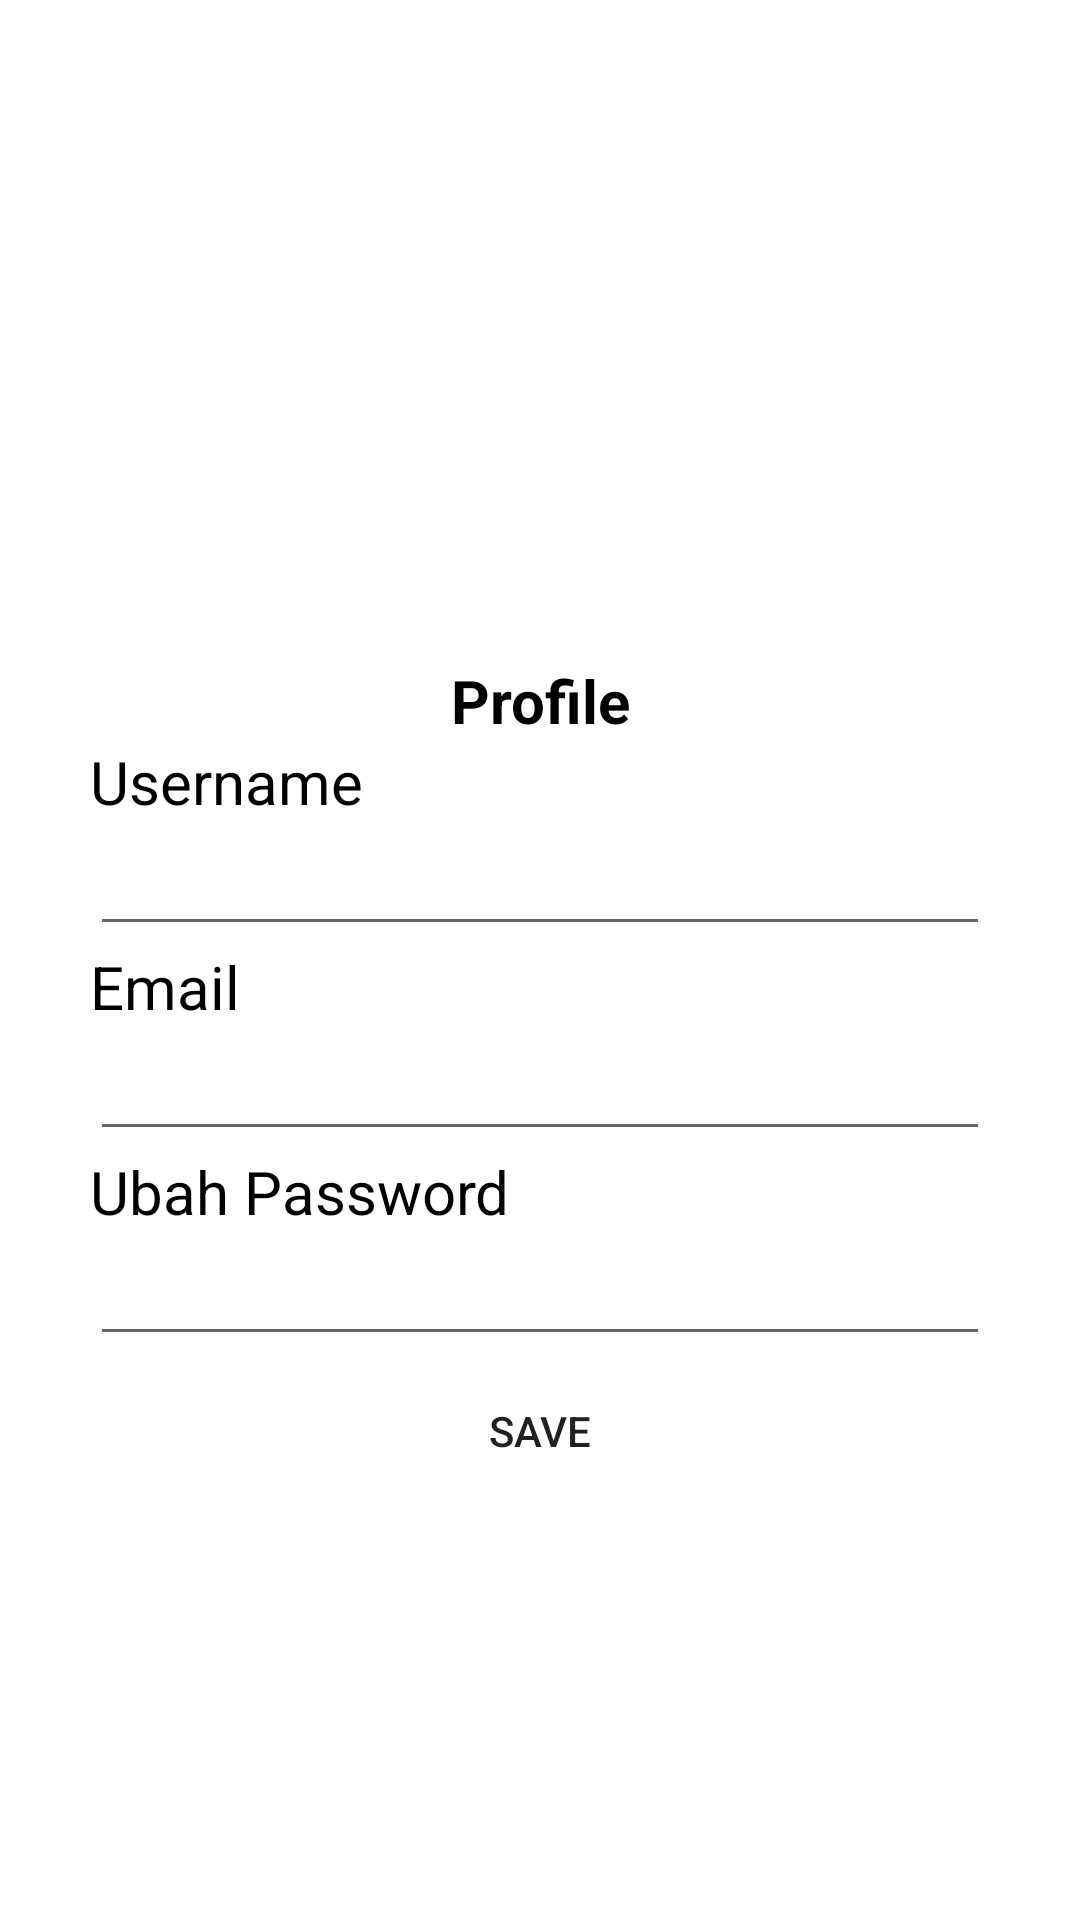

This screen was rendered from an Android layout file. Write that file and the resources it references.
<!-- AndroidManifest.xml: application theme Theme.ChallengeCp5 -->
<!-- res/layout/fragment_profile.xml -->
<?xml version="1.0" encoding="utf-8"?>
<FrameLayout xmlns:android="http://schemas.android.com/apk/res/android"
    xmlns:tools="http://schemas.android.com/tools"
    android:layout_width="match_parent"
    android:layout_height="match_parent"
    tools:context=".ProfileFragment">

    <LinearLayout
        android:layout_marginTop="20dp"
        android:layout_width="match_parent"
        android:layout_height="match_parent"
        android:padding="30dp"
        android:orientation="vertical"
        android:gravity="center_horizontal"
        android:background="@color/white">
        <ImageView
            android:id="@+id/img_login"
            android:src="@drawable/person"
            android:layout_marginTop="8dp"
            android:layout_width="160dp"
            android:layout_height="160dp" />
        <TextView
            android:id="@+id/name_login"
            android:layout_marginTop="2dp"
            android:textStyle="bold"
            android:textSize="20dp"
            android:gravity="center_horizontal"
            android:textColor="@color/black"
            android:layout_width="match_parent"
            android:layout_height="wrap_content"
            android:text="Profile"/>
        <TextView
            android:layout_width="match_parent"
            android:layout_height="wrap_content"
            android:text="Username"
            android:textColor="@color/black"
            android:textSize="20dp"/>
        <EditText
            android:id="@+id/et_update_username"
            android:layout_width="match_parent"
            android:layout_height="wrap_content"/>
        <TextView
            android:layout_width="match_parent"
            android:layout_height="wrap_content"
            android:text="Email"
            android:textColor="@color/black"
            android:textSize="20dp"/>
        <EditText
            android:id="@+id/et_update_email"
            android:inputType="textEmailAddress"
            android:layout_width="match_parent"
            android:layout_height="wrap_content"/>
        <TextView
            android:layout_width="match_parent"
            android:layout_height="wrap_content"
            android:text="Ubah Password"
            android:textColor="@color/black"
            android:textSize="20dp"/>
        <EditText
            android:id="@+id/et_ubah_password"
            android:inputType="numberPassword"
            android:layout_width="match_parent"
            android:layout_height="wrap_content"/>
        <Button
            android:id="@+id/btn_updet"
            android:text="Save"
            android:layout_width="match_parent"
            android:layout_height="50dp"
            android:background="@null"
            android:backgroundTint="@color/brow"/>

    </LinearLayout>

</FrameLayout>
<!-- resources referenced by this layout -->
<resources>
  <style name="Theme.ChallengeCp5" parent="Theme.MaterialComponents.DayNight.DarkActionBar">
          
          <item name="colorPrimary">@color/purple_500</item>
          <item name="colorPrimaryVariant">@color/purple_700</item>
          <item name="colorOnPrimary">@color/white</item>
          
          <item name="colorSecondary">@color/teal_200</item>
          <item name="colorSecondaryVariant">@color/teal_700</item>
          <item name="colorOnSecondary">@color/black</item>
          
          <item name="android:statusBarColor" tools:targetApi="l">?attr/colorPrimaryVariant</item>
          
      </style>
  <!-- not gathered from this repository: default colours our renderer supplied (Android Studio template values) -->
  <color name="purple_500">#FF6200EE</color>
  <color name="purple_700">#FF3700B3</color>
  <color name="teal_200">#FF03DAC5</color>
  <color name="teal_700">#FF018786</color>
  <color name="black">#FF000000</color>
  <color name="white">#FFFFFFFF</color>
</resources>
